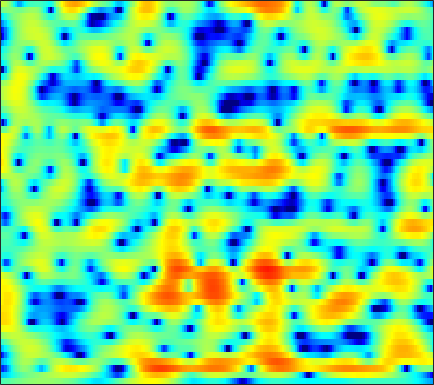

Values plotted in this chart, from the file beside it:
-2.0266, -1.8865, -1.6929, -1.4858, -1.3239, -1.1032, -0.87572, -0.71661, -0.50271, -0.29597, -0.10192, 0.039463, 0.20758, 0.36065, 0.46339, 0.57876, 0.67195, 0.72691, 0.78083, 0.80906, 0.81386, 0.79778, 0.75179, 0.68982
-6.489, -6.48, -6.17, -5.588, -5.039, -4.25, -3.473, -2.924, -2.27, -1.712, -1.245, -0.9543, -0.6319, -0.3736, -0.213, -0.02724, 0.1449, 0.2751, 0.4601, 0.6684, 0.9042, 1.096, 1.364, 1.635
-11.93, -12.56, -10.82, -8.071, -6.198, -4.129, -2.511, -1.555, -0.5851, 0.07132, 0.4333, 0.5117, 0.352, -0.1384, -0.7416, -1.904, -3.518, -4.99, -6.878, -7.267, -5.493, -3.68, -1.455, 0.3567
-7.772, -7.165, -6.094, -4.849, -3.885, -2.615, -1.438, -0.6567, 0.2201, 0.8886, 1.335, 1.52, 1.551, 1.339, 1.024, 0.4189, -0.3362, -0.9049, -1.505, -1.698, -1.383, -0.8878, -0.08858, 0.6859
-14.89, -12.11, -9.051, -6.587, -5.027, -3.261, -1.79, -0.8562, 0.188, 1.023, 1.661, 2.019, 2.348, 2.518, 2.554, 2.498, 2.353, 2.204, 1.966, 1.685, 1.382, 1.133, 0.7627, 0.3263
-7.117, -6.049, -4.657, -3.309, -2.362, -1.2, -0.1743, 0.4962, 1.263, 1.884, 2.361, 2.625, 2.865, 2.975, 2.977, 2.877, 2.669, 2.442, 2.042, 1.525, 0.8917, 0.324, -0.5746, -1.658
-3.141, -2.334, -1.359, -0.4965, 0.08116, 0.7561, 1.317, 1.667, 2.043, 2.315, 2.483, 2.54, 2.536, 2.443, 2.319, 2.081, 1.756, 1.458, 0.9782, 0.4075, -0.2654, -0.8528, -1.747, -2.795
0.5388, 0.9872, 1.503, 1.913, 2.143, 2.348, 2.437, 2.433, 2.331, 2.139, 1.863, 1.617, 1.252, 0.8651, 0.571, 0.182, -0.2021, -0.4934, -0.8908, -1.323, -1.791, -2.181, -2.75, -3.377
3.783, 4.015, 4.199, 4.228, 4.144, 3.889, 3.459, 3.019, 2.265, 1.328, 0.237, -0.6504, -1.858, -2.947, -3.574, -4.061, -4.183, -4.12, -3.99, -3.925, -4.011, -4.184, -4.532, -5.024
5.71, 5.812, 5.786, 5.568, 5.269, 4.679, 3.845, 3.041, 1.68, -0.06818, -2.324, -4.486, -8.395, -14.79, -24.64, -18.03, -11.96, -9.634, -7.803, -6.857, -6.485, -6.518, -6.956, -7.847
5.732, 5.79, 5.706, 5.433, 5.093, 4.452, 3.576, 2.769, 1.497, -0.02349, -1.77, -3.188, -5.091, -6.788, -7.697, -8.25, -8.196, -7.993, -7.724, -7.549, -7.571, -7.748, -8.25, -9.04
5.193, 5.362, 5.418, 5.269, 5.013, 4.47, 3.701, 2.984, 1.84, 0.5033, -0.9779, -2.142, -3.694, -5.169, -6.141, -7.14, -7.779, -8.019, -8.14, -8.142, -8.151, -8.244, -8.517, -8.862
4.643, 5.123, 5.493, 5.559, 5.415, 4.987, 4.28, 3.559, 2.356, 0.8693, -0.9535, -2.587, -5.202, -8.43, -11.35, -15.18, -15.43, -13.59, -11.37, -9.888, -9.169, -8.964, -9.053, -9.518
4.341, 4.908, 5.344, 5.442, 5.325, 4.932, 4.288, 3.639, 2.544, 1.192, -0.4441, -1.861, -3.996, -6.421, -8.282, -10.22, -10.58, -9.973, -8.926, -8.202, -7.973, -8.131, -8.84, -10.29
4.577, 4.777, 4.844, 4.702, 4.463, 3.961, 3.275, 2.666, 1.715, 0.6521, -0.4377, -1.242, -2.245, -3.088, -3.597, -4.077, -4.316, -4.361, -4.403, -4.482, -4.657, -4.935, -5.545, -6.412
4.668, 4.522, 4.225, 3.814, 3.405, 2.704, 1.811, 0.9919, -0.2644, -1.666, -3.077, -3.969, -4.64, -4.549, -4.128, -3.368, -2.649, -2.194, -1.716, -1.409, -1.294, -1.335, -1.509, -1.778
3.532, 3.095, 2.548, 2.033, 1.647, 1.098, 0.3336, -0.4614, -1.969, -4.317, -8.227, -13.5, -28.27, -10.99, -6.808, -3.472, -1.35, -0.2765, 0.7124, 1.298, 1.556, 1.583, 1.438, 1.115
-0.9165, -2.449, -4.082, -4.266, -3.523, -2.265, -1.32, -0.9361, -0.8303, -1.082, -1.478, -1.704, -1.637, -0.9188, -0.1177, 1.024, 2.032, 2.631, 3.186, 3.437, 3.364, 3.128, 2.52, 1.566
-4.919, -7.645, -11.49, -10.74, -7.885, -4.8, -2.705, -1.588, -0.5247, 0.2313, 0.7951, 1.155, 1.635, 2.109, 2.459, 2.909, 3.273, 3.475, 3.596, 3.504, 3.168, 2.713, 1.794, 0.4573
-3.011, -3.411, -3.727, -3.7, -3.421, -2.829, -2.157, -1.642, -1.001, -0.4189, 0.09513, 0.4591, 0.9314, 1.357, 1.653, 2.006, 2.288, 2.429, 2.504, 2.435, 2.206, 1.906, 1.351, 0.6173
-2.451, -2.438, -2.44, -2.4, -2.361, -2.286, -2.167, -2.07, -1.901, -1.686, -1.395, -1.119, -0.6932, -0.1952, 0.1992, 0.7008, 1.151, 1.426, 1.697, 1.849, 1.864, 1.801, 1.627, 1.359
-2.07, -1.968, -1.932, -1.991, -2.121, -2.401, -2.791, -3.155, -3.693, -4.17, -4.357, -4.181, -3.508, -2.465, -1.6, -0.502, 0.4359, 1.014, 1.604, 1.986, 2.188, 2.244, 2.204, 2.08
-1.43, -1.363, -1.365, -1.527, -1.742, -2.228, -3.064, -3.991, -5.886, -8.993, -14.3, -16.67, -10.32, -5.501, -3.065, -0.7319, 0.8791, 1.731, 2.494, 2.897, 3.015, 2.943, 2.684, 2.328
-2.163, -2.271, -2.334, -2.255, -2.131, -2.006, -2.072, -2.326, -2.963, -3.87, -4.565, -4.419, -3.073, -1.105, 0.309, 1.861, 2.991, 3.551, 3.925, 3.899, 3.468, 2.882, 1.787, 0.3675
-7.55, -9.223, -10.4, -8.728, -6.737, -4.406, -2.633, -1.647, -0.6512, 0.1028, 0.7858, 1.28, 2.002, 2.737, 3.252, 3.839, 4.216, 4.329, 4.202, 3.704, 2.76, 1.704, -0.3325, -3.405
-9.634, -11.62, -13.13, -10.87, -8.311, -5.426, -3.226, -1.931, -0.5706, 0.4986, 1.347, 1.877, 2.471, 2.946, 3.229, 3.491, 3.596, 3.553, 3.321, 2.849, 2.115, 1.375, 0.1465, -1.297
-5.606, -5.589, -5.346, -4.706, -4.067, -3.044, -2.01, -1.287, -0.4292, 0.2903, 0.8618, 1.221, 1.594, 1.873, 2.031, 2.165, 2.232, 2.228, 2.143, 1.962, 1.671, 1.379, 0.9148, 0.3729
-3.784, -3.508, -3.028, -2.472, -2.015, -1.409, -0.8445, -0.4722, -0.06655, 0.2085, 0.3674, 0.4088, 0.3984, 0.3552, 0.3255, 0.3409, 0.4325, 0.5547, 0.7523, 0.9569, 1.124, 1.214, 1.254, 1.216
-3.853, -3.295, -2.403, -1.539, -0.9316, -0.2708, 0.208, 0.426, 0.5112, 0.3521, -0.04635, -0.5228, -1.32, -2.218, -2.817, -3.23, -3.015, -2.481, -1.523, -0.5391, 0.3273, 0.8726, 1.435, 1.848
-8.154, -5.685, -3.08, -1.224, -0.2125, 0.7234, 1.252, 1.408, 1.299, 0.8114, -0.1145, -1.153, -3.173, -6.312, -9.994, -18.15, -13.29, -8.518, -4.688, -2.281, -0.6375, 0.2721, 1.208, 1.913
-5.543, -3.637, -1.517, 0.01436, 0.8201, 1.509, 1.843, 1.887, 1.701, 1.23, 0.4523, -0.329, -1.699, -3.338, -4.627, -5.741, -5.589, -4.813, -3.571, -2.528, -1.723, -1.244, -0.6365, -0.01675
1.587, 1.707, 1.88, 2.005, 2.005, 1.898, 1.68, 1.47, 1.166, 0.8576, 0.5472, 0.2825, -0.08769, -0.5118, -0.8149, -1.218, -1.58, -1.87, -2.379, -3.138, -4.265, -5.279, -6.388, -6.079
4.828, 4.419, 3.732, 2.862, 2.066, 0.8547, -0.4607, -1.333, -2.051, -2.044, -1.499, -1.007, -0.3778, 0.03299, 0.2123, 0.1958, -0.079, -0.4943, -1.387, -2.807, -5.081, -7.652, -12.69, -13.19
5.645, 4.967, 3.824, 2.297, 0.8231, -1.802, -5.687, -10.36, -21.83, -11.68, -6.309, -3.997, -2.005, -0.753, -0.1683, 0.2809, 0.4064, 0.3017, -0.05056, -0.6284, -1.322, -1.839, -2.271, -2.219
5.05, 4.403, 3.319, 1.993, 0.7936, -1.022, -3.026, -4.405, -5.518, -5.335, -4.314, -3.393, -2.316, -1.445, -0.9657, -0.489, -0.2165, -0.1159, -0.1124, -0.2064, -0.3324, -0.4125, -0.4856, -0.4584
4.657, 4.154, 3.36, 2.446, 1.715, 0.6852, -0.3068, -0.9779, -1.677, -2.117, -2.269, -2.248, -2.063, -1.784, -1.528, -1.234, -1.006, -0.8868, -0.8137, -0.8072, -0.8566, -0.8909, -0.9204, -0.9173
4.761, 4.367, 3.816, 3.177, 2.664, 1.89, 1.041, 0.3398, -0.6496, -1.641, -2.482, -2.913, -3.05, -2.765, -2.376, -1.85, -1.453, -1.312, -1.318, -1.534, -1.865, -2.11, -2.262, -2.174
4.472, 4.188, 3.906, 3.705, 3.49, 3.086, 2.36, 1.549, -0.05393, -2.419, -5.926, -8.999, -9.63, -5.935, -3.689, -1.699, -0.6783, -0.442, -0.7812, -1.878, -3.729, -5.518, -7.35, -6.352
-0.9455, -1.397, -0.7782, 0.6389, 1.603, 2.45, 2.683, 2.444, 1.551, -0.02236, -2.198, -3.716, -3.986, -2.257, -0.8171, 0.5845, 1.281, 1.349, 0.7986, -0.5286, -2.789, -5.146, -7.941, -6.471
-11.89, -16.54, -10.07, -4.832, -2.418, -0.3507, 0.8677, 1.355, 1.601, 1.512, 1.287, 1.133, 1.069, 1.177, 1.301, 1.448, 1.429, 1.282, 0.903, 0.3336, -0.3276, -0.7762, -1.119, -1.085
-4.57, -4.238, -3.398, -2.148, -1.173, -0.0274, 0.8684, 1.353, 1.769, 1.971, 2.026, 1.992, 1.871, 1.706, 1.548, 1.307, 1.015, 0.7574, 0.3808, -0.01052, -0.383, -0.6235, -0.888, -1.053
-1.693, -1.11, -0.3366, 0.4002, 0.939, 1.563, 2.058, 2.334, 2.557, 2.625, 2.529, 2.366, 2.037, 1.595, 1.215, 0.6437, 0.05584, -0.378, -0.9252, -1.397, -1.781, -2.013, -2.272, -2.502
0.1422, 0.7794, 1.543, 2.18, 2.58, 3.011, 3.299, 3.415, 3.43, 3.267, 2.915, 2.528, 1.854, 0.9915, 0.2345, -0.8907, -2.091, -2.954, -3.946, -4.634, -4.975, -5.058, -5.022, -4.982
1.337, 1.936, 2.621, 3.2, 3.538, 3.883, 4.078, 4.11, 3.989, 3.656, 3.097, 2.508, 1.462, 0.08954, -1.19, -3.29, -5.882, -8.154, -11.16, -12.62, -11.74, -10.59, -9.257, -8.316
1.63, 2.107, 2.697, 3.236, 3.595, 3.967, 4.202, 4.266, 4.171, 3.851, 3.272, 2.64, 1.505, -0.01747, -1.468, -3.918, -7.167, -10.36, -15.79, -18.77, -15.74, -13.78, -12.21, -11.26
0.4028, 0.754, 1.387, 2.114, 2.682, 3.349, 3.859, 4.112, 4.246, 4.133, 3.75, 3.283, 2.424, 1.274, 0.2099, -1.425, -3.313, -4.82, -6.783, -8.543, -10.08, -11.28, -13.19, -15.31
-4.582, -4.259, -2.713, -0.7594, 0.5707, 2.057, 3.136, 3.699, 4.154, 4.294, 4.167, 3.924, 3.409, 2.708, 2.082, 1.105, 0.01361, -0.8941, -2.239, -3.774, -5.651, -7.399, -10.42, -14.43
-18.95, -17.38, -8.279, -3.709, -1.469, 0.6454, 2.039, 2.718, 3.23, 3.382, 3.267, 3.056, 2.678, 2.284, 2.012, 1.648, 1.27, 0.9571, 0.4304, -0.2391, -1.066, -1.757, -2.711, -3.478
-5.39, -4.858, -3.523, -1.919, -0.8087, 0.4121, 1.247, 1.584, 1.651, 1.295, 0.5377, -0.2188, -1.207, -1.741, -1.615, -0.9055, -0.03393, 0.5502, 1.119, 1.423, 1.509, 1.449, 1.251, 0.9999
-3.693, -2.952, -1.964, -1.004, -0.3615, 0.2923, 0.6618, 0.6935, 0.326, -0.6481, -2.473, -4.693, -9.905, -22.1, -13.11, -5.91, -2.294, -0.5587, 0.9963, 1.953, 2.502, 2.707, 2.777, 2.65
-4.912, -4.086, -3.027, -2.031, -1.343, -0.5968, -0.1089, 0.06086, -0.02706, -0.5164, -1.388, -2.254, -3.458, -3.985, -3.535, -2.126, -0.5296, 0.5168, 1.588, 2.314, 2.703, 2.812, 2.742, 2.447
-8.541, -7.487, -5.877, -4.267, -3.166, -1.897, -0.9008, -0.3377, 0.1845, 0.4858, 0.6116, 0.6427, 0.6998, 0.8458, 1.042, 1.438, 1.891, 2.203, 2.535, 2.708, 2.683, 2.52, 2.087, 1.41
-18.15, -13.96, -9.759, -6.717, -4.942, -3.029, -1.537, -0.6414, 0.3076, 1.032, 1.562, 1.87, 2.205, 2.472, 2.64, 2.815, 2.933, 2.966, 2.925, 2.745, 2.419, 2.049, 1.361, 0.4119
-14.6, -12.42, -9.363, -6.715, -5.048, -3.173, -1.654, -0.7114, 0.314, 1.115, 1.74, 2.111, 2.475, 2.727, 2.852, 2.916, 2.874, 2.78, 2.549, 2.207, 1.746, 1.326, 0.6641, -0.1391
-9.742, -8.338, -6.465, -4.723, -3.549, -2.199, -1.054, -0.3302, 0.4901, 1.146, 1.677, 1.991, 2.295, 2.474, 2.52, 2.481, 2.306, 2.087, 1.683, 1.183, 0.6036, 0.161, -0.3913, -0.8597
-6.31, -4.875, -3.375, -2.216, -1.493, -0.7229, -0.1197, 0.2581, 0.7018, 1.105, 1.458, 1.681, 1.936, 2.079, 2.09, 1.977, 1.682, 1.317, 0.6453, -0.265, -1.362, -2.234, -3.203, -3.511
-0.9858, -0.469, -0.0043, 0.2092, 0.2067, 0.05468, -0.2205, -0.4096, -0.5584, -0.453, -0.147, 0.1584, 0.5574, 0.8588, 0.9941, 0.9715, 0.7305, 0.3784, -0.3978, -1.689, -3.753, -6.194, -12.11, -19.23
2.296, 2.084, 1.602, 0.8133, -0.06391, -1.661, -3.779, -5.631, -7.64, -7.564, -5.882, -4.599, -3.404, -2.69, -2.39, -2.209, -2.147, -2.13, -2.222, -2.5, -3.071, -3.662, -4.369, -4.127
